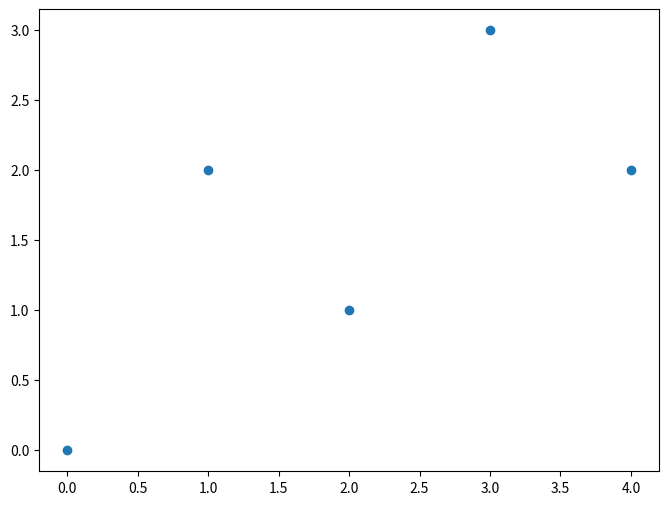

The script that saved this image: (Note: this script raises an exception after producing the figure.)
import numpy as np
import matplotlib.pyplot as plt

# Define the coefficients matrix manually (example)
coefficients_matrix = np.array([
    [1, -2, 1],
    [2, -3, 0],
    [1, 0, 0],
    [2, 1, 1]
])

# Sample data points
x_data = np.array([0, 1, 2, 3, 4])  # x values of data points
y_data = np.array([0, 2, 1, 3, 2])  # y values of data points

# Function to compute the spline value at a given x
def compute_spline(x):
    # Determine which interval x belongs to
    interval = np.searchsorted(x_data[1:], x)
    interval = min(interval, len(coefficients_matrix) - 1)  # Ensure not out of range

    # Get coefficients of the polynomial for the interval
    a, b, c, d = coefficients_matrix[:, interval]

    # Compute the y value using the cubic polynomial
    y = a * (x - x_data[interval]) ** 3 + b * (x - x_data[interval]) ** 2 + c * (x - x_data[interval]) + d
    return y

# Plot data points and spline curve
plt.figure(figsize=(8, 6))
plt.plot(x_data, y_data, 'o', label='Data Points')

# Generate points for the spline curve
x_spline = np.linspace(min(x_data), max(x_data), 100)
y_spline = np.array([compute_spline(x) for x in x_spline])

plt.plot(x_spline, y_spline, label='Cubic Spline')
plt.xlabel('X')
plt.ylabel('Y')
plt.title('Cubic Spline Interpolation')
plt.legend()
plt.grid(True)
plt.show()

import numpy as np
import matplotlib.pyplot as plt

# Given data
x = np.array([0, 3, 6, 8])
y = np.array([3, 4, 1, 4])

# Calculate differences
h = np.diff(x)
delta_y = np.diff(y)

# Construct the tridiagonal matrix A
A = np.zeros((len(x), len(x)))
np.fill_diagonal(A, 2*(h[:-1] + h[1:]))
np.fill_diagonal(A[1:], h)
np.fill_diagonal(A[:, 1:], h)

# Construct the vector B
B = np.zeros(len(x))
B[1:-1] = 6 * (delta_y[1:] / h[1:] - delta_y[:-1] / h[:-1])

# Solve for the coefficients vector b
b = np.linalg.solve(A, B)

# Calculate the other coefficients
a = np.diff(b) / (6 * h)
c = (y[1:] - y[:-1]) / h - (2 * h * b[:-1] + h * b[1:]) / 6
d = y[:-1]

# Define the cubic spline function
def S(x_val, i):
    return a[i] * (x_val - x[i])**3 + b[i] * (x_val - x[i])**2 + c[i] * (x_val - x[i]) + d[i]

# Plot the spline
x_range = np.linspace(0, 10, 100)
y_range = np.piecewise(x_range, [x_range <= xi for xi in x], [lambda x_val: S(x_val, i) for i in range(len(x)-1)])
plt.plot(x_range, y_range)
plt.scatter(x, y, color='red', label='Data Points')
plt.xlabel('x')
plt.ylabel('y')
plt.title('Cubic Spline')
plt.legend()
plt.grid(True)
plt.show()
